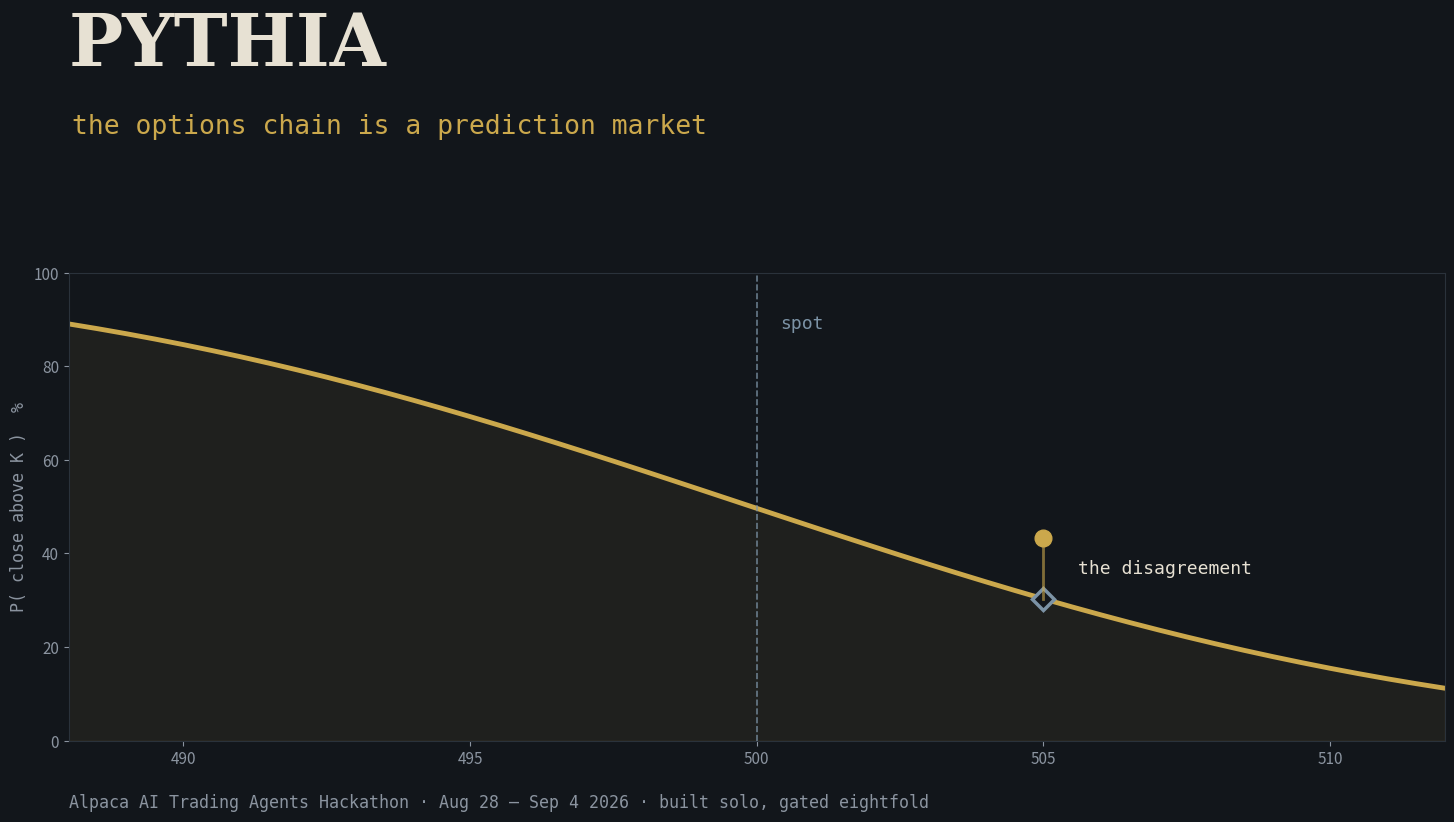

Write Python code to recreate this figure.
#!/usr/bin/env python3
"""Generate the cover image (1600x900) — synthetic curve if no keys/data."""
import math, sys
from pathlib import Path
import matplotlib
matplotlib.use("Agg")
import matplotlib.pyplot as plt

INK, PANEL, LINE = "#12161B", "#191F26", "#2A323B"
PARCH, FADED, GOLD, SLATE = "#E7E1D3", "#8B94A0", "#CBA84C", "#7C93A6"

def ncdf(x): return 0.5 * (1 + math.erf(x / math.sqrt(2)))
S, T, VOL = 500.0, 3/252, 0.18
ks = [S + i * 0.5 for i in range(-24, 25)]
ps = [ncdf((math.log(S/k) - VOL*VOL/2*T) / (VOL*math.sqrt(T))) * 100 for k in ks]

fig = plt.figure(figsize=(16, 9), dpi=100, facecolor=INK)
ax = fig.add_axes([0.08, 0.12, 0.86, 0.52], facecolor=INK)
ax.plot(ks, ps, color=GOLD, lw=3.5, solid_capstyle="round")
ax.fill_between(ks, ps, 0, color=GOLD, alpha=0.07)
ax.axvline(S, color=SLATE, ls="--", lw=1.2, alpha=0.8)
ax.text(S + 0.4, 88, "spot", color=SLATE, fontsize=13, family="monospace")
k_mark = 505.0
p_mark = ncdf((math.log(S/k_mark) - VOL*VOL/2*T) / (VOL*math.sqrt(T))) * 100
ax.plot([k_mark], [p_mark], marker="D", ms=11, mfc=INK, mec=SLATE, mew=2.5)
ax.plot([k_mark], [min(p_mark + 13, 97)], marker="o", ms=12, color=GOLD)
ax.plot([k_mark, k_mark], [p_mark, p_mark + 13], color=GOLD, lw=2, alpha=0.6)
ax.text(k_mark + 0.6, p_mark + 5.5, "the disagreement", color=PARCH,
        fontsize=13, family="monospace")
for spine in ax.spines.values(): spine.set_color(LINE)
ax.tick_params(colors=FADED, labelsize=11)
ax.set_ylim(0, 100); ax.set_xlim(ks[0], ks[-1])
ax.set_ylabel("P( close above K )  %", color=FADED, fontsize=12, family="monospace")
fig.text(0.08, 0.87, "PYTHIA", color=PARCH, fontsize=52, family="serif",
         fontweight="bold")
fig.text(0.082, 0.795, "the options chain is a prediction market",
         color=GOLD, fontsize=19, family="monospace")
fig.text(0.08, 0.045, "Alpaca AI Trading Agents Hackathon · Aug 28 – Sep 4 2026 · built solo, gated eightfold",
         color=FADED, fontsize=12, family="monospace")
out = Path(sys.argv[1] if len(sys.argv) > 1 else "cover.png")
fig.savefig(out, facecolor=INK)
print(f"saved {out}")
